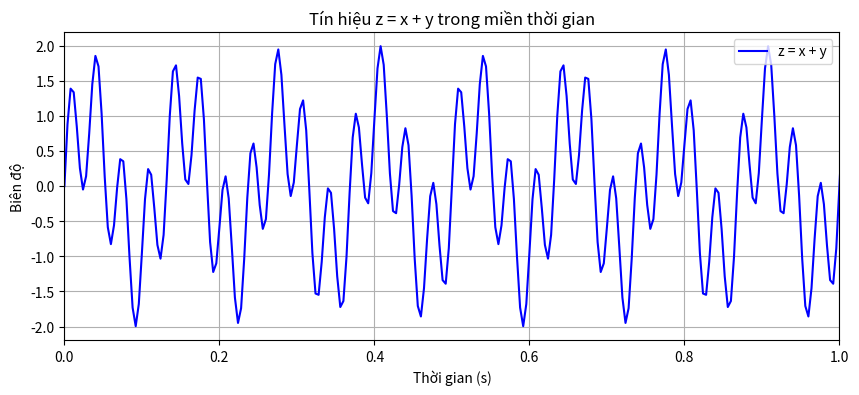
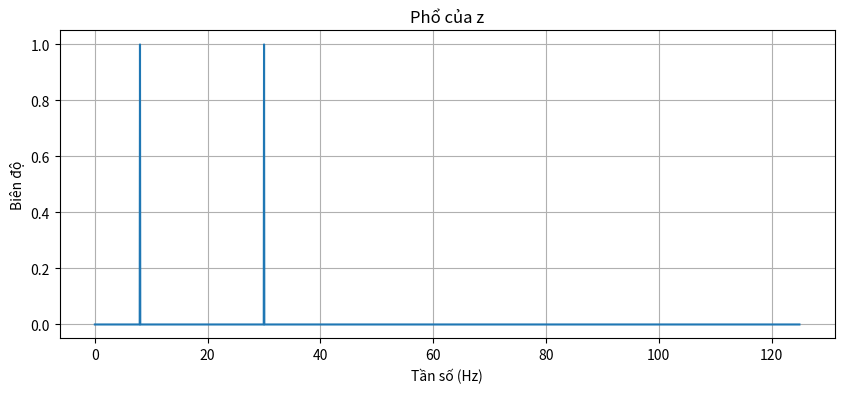

Write the Python code that produced these figures, in order.
import numpy as np
import matplotlib.pyplot as plt

# Thông số tín hiệu
T = 20  # Độ dài tín hiệu (giây)
Fs = 250  # Tần suất lấy mẫu (số mẫu/giây)
f1 = 8  # (Hz)
f2 = 30  # (Hz)

# Tạo dữ liệu vẽ đồ thị tín hiệu
Ts = 1 / Fs
t = np.arange(0, T, Ts)  # Vector thời gian từ 0 đến T với bước nhảy Ts
x = np.sin(2 * np.pi * f1 * t)
y = np.sin(2 * np.pi * f2 * t)
z = x + y

# Hiển thị đồ thị tín hiệu
plt.figure(figsize=(10, 4))
plt.plot(t, z, label='z = x + y', color='b')
plt.xlabel('Thời gian (s)')
plt.ylabel('Biên độ')
plt.title('Tín hiệu z = x + y trong miền thời gian')
plt.legend()
plt.xlim(0, 1)  # Hiển thị chỉ 1 giây đầu tiên để dễ quan sát
plt.grid()
plt.show()

# Biến đổi Fourier nhanh (FFT)
N = len(z)  # Số mẫu
Z_fft = np.fft.fft(z)  # Biến đổi Fourier
freqs = np.fft.fftfreq(N, d=1/Fs)  # Tính tần số tương ứng
Z_fft_magnitude = np.abs(Z_fft) / N  # Lấy biên độ và chuẩn hóa

# Chỉ lấy nửa phổ do tín hiệu thực
half_N = N // 2
plt.figure(figsize=(10, 4))
plt.plot(freqs[:half_N], Z_fft_magnitude[:half_N] * 2)  # Nhân 2 để bảo toàn biên độ
plt.xlabel("Tần số (Hz)")
plt.ylabel("Biên độ")
plt.title("Phổ của z")
plt.grid()
plt.show()
